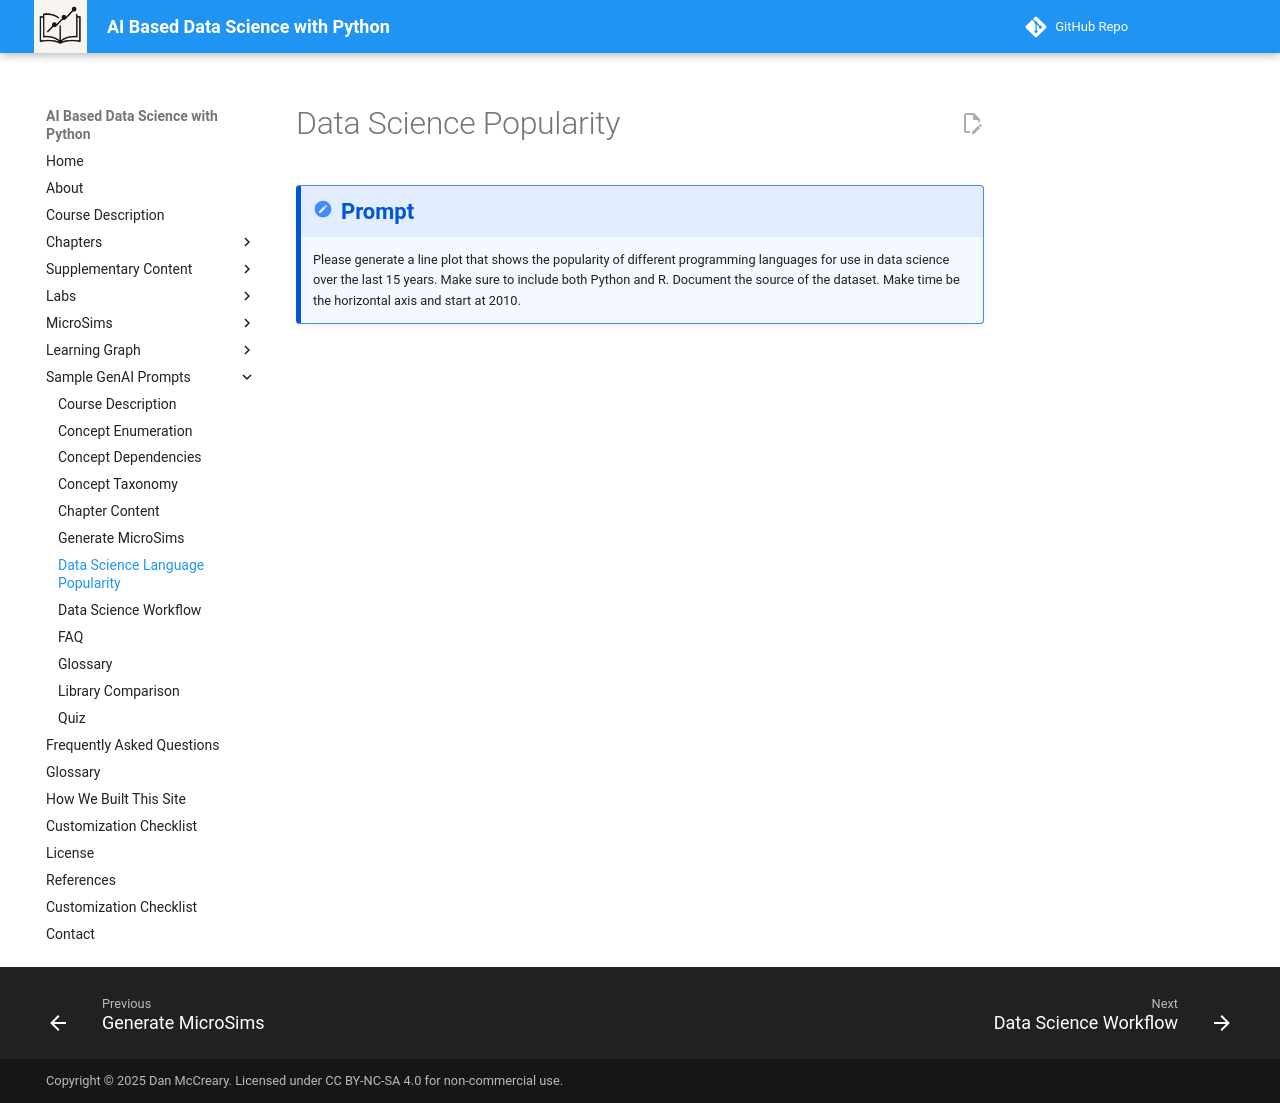

repository: dmccreary/data-science-course · page: prompts/data-science-language-popularity/index.html · generator: mkdocs

# Data Science Popularity

!!! prompt
    Please generate a line plot that shows the popularity of different programming languages for use in data science over the last 15 years.  Make sure to include both Python and R.  Document the source of the dataset.  Make time be the horizontal axis and start at 2010.
